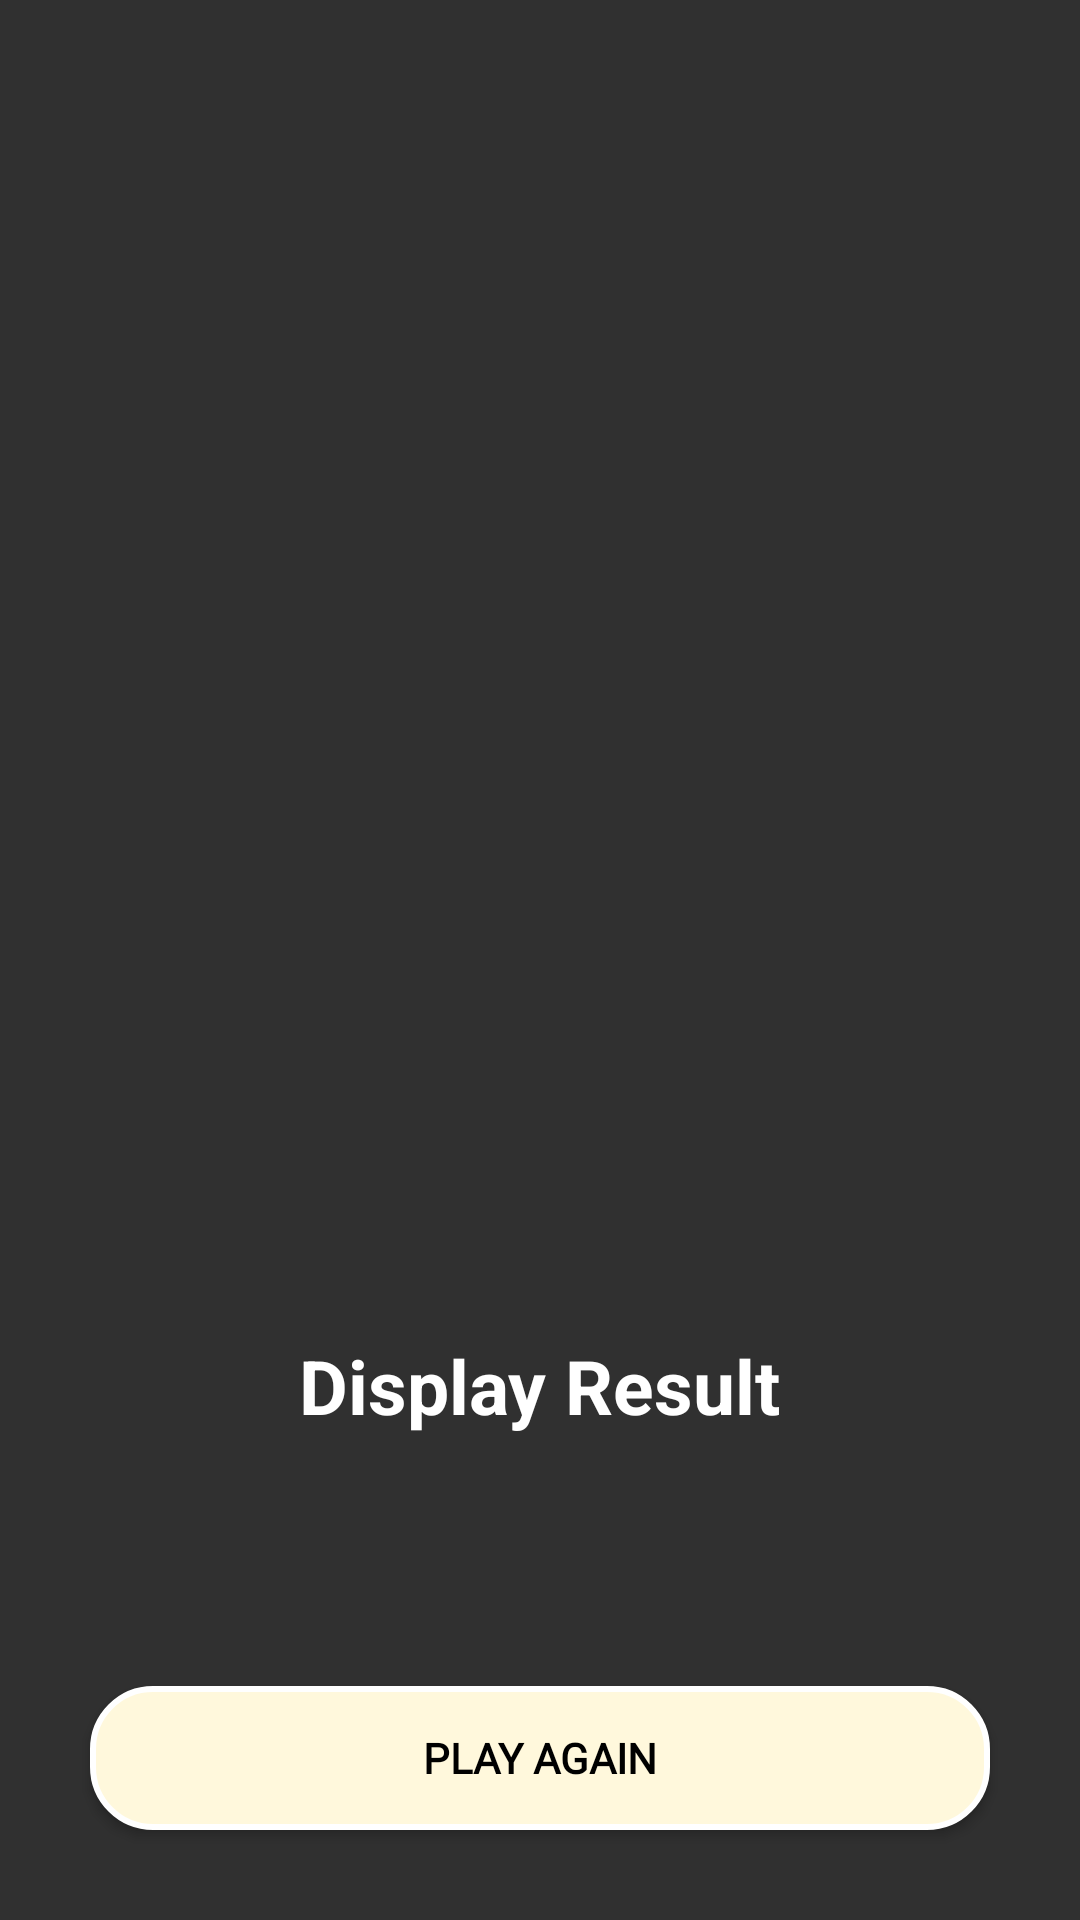

Reconstruct the res/layout file that produces this screen, plus the resources it refers to.
<!-- AndroidManifest.xml: application theme Theme.AppCompat -->
<!-- res/layout/fragment_score.xml -->
<?xml version="1.0" encoding="utf-8"?>
<layout xmlns:android="http://schemas.android.com/apk/res/android"
    xmlns:tools="http://schemas.android.com/tools">

    <RelativeLayout
        android:layout_width="match_parent"
        android:layout_height="match_parent"
        android:background="@drawable/cup"
        android:orientation="vertical"
        tools:ignore="MissingDefaultResource">

        <ImageView
            android:id="@+id/imageView"
            android:layout_width="200dp"
            android:layout_height="200dp"
            android:layout_centerInParent="true"
            android:layout_marginTop="150dp"
            android:src="@drawable/ball" />

        <TextView
            android:id="@+id/displayResult"
            android:layout_width="wrap_content"
            android:layout_height="wrap_content"
            android:layout_below="@id/imageView"
            android:layout_centerInParent="true"
            android:layout_gravity="center_horizontal"
            android:layout_marginStart="25dp"
            android:layout_marginTop="25dp"
            android:layout_marginEnd="25dp"
            android:layout_marginBottom="25dp"
            android:text="Display Result"
            android:textColor="@color/white"
            android:textSize="25sp"
            android:textStyle="bold" />

        <Button
            android:id="@+id/playAgain"
            android:layout_width="match_parent"
            android:layout_height="wrap_content"
            android:layout_alignParentBottom="true"
            android:layout_centerInParent="true"
            android:layout_marginStart="30dp"
            android:layout_marginEnd="30dp"
            android:layout_marginBottom="30dp"
            android:background="@drawable/button_form"
            android:fontFamily="@font/light"
            android:text="Play Again"
            android:textColor="@color/black"
            android:textStyle="bold" />


    </RelativeLayout>


</layout>
<!-- resources referenced by this layout -->
<resources>
  <!-- drawable button_form (drawable) -->
  <?xml version="1.0" encoding="utf-8"?>
  <selector xmlns:android="http://schemas.android.com/apk/res/android">
      <item>
          <shape>
              <solid android:color="#FFF8DC" />
              <corners android:radius="20dp" />
              <stroke android:width="2dp" android:color="@color/white" />
          </shape>
      </item>
  </selector>
  <!-- not gathered from this repository: default colours our renderer supplied (Android Studio template values) -->
  <color name="black">#FF000000</color>
  <color name="white">#FFFFFFFF</color>
</resources>
